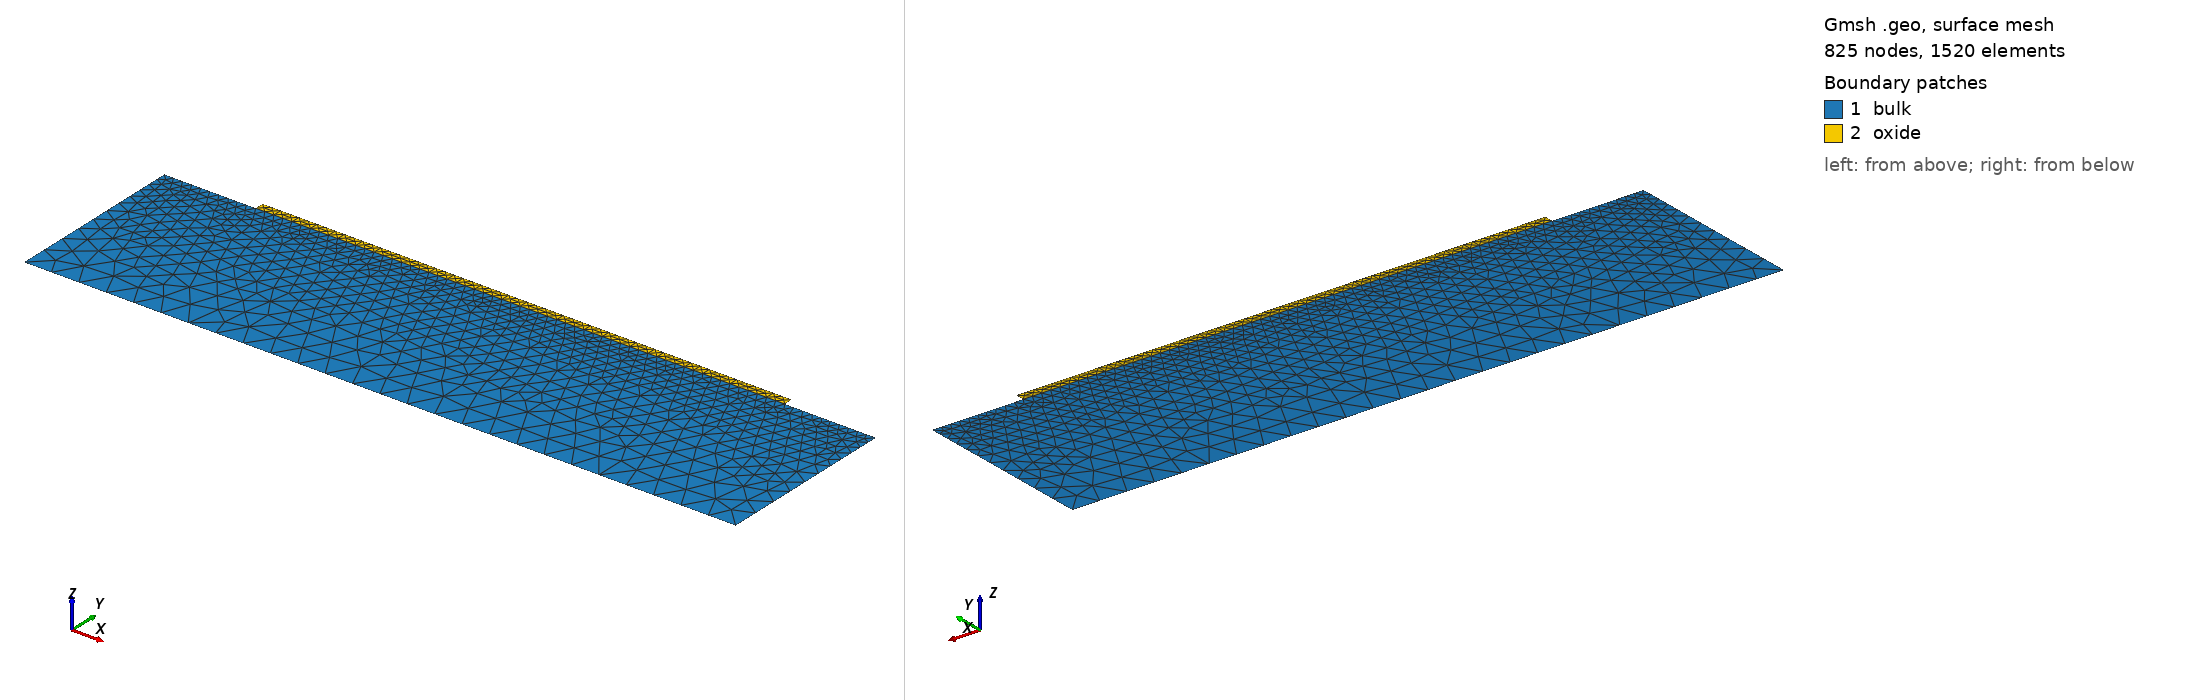

Gmsh geometry script, surface-meshed: 825 nodes, 1520 surface elements. Boundary patches (legend numbers): 1 bulk, 2 oxide. Left view from above one corner, right view from below the opposite corner. Legend entries are the model's physical surfaces. The drawing asked Gmsh for element sizes between 1% and 20% of the model's largest extent; the script's own settings can give other sizes.

=== 2dMOS_final.geo (drawn) ===
SetFactory("OpenCASCADE"); // OpenCASCADE kernel

channel_length   = 5e-5; // Channel length
extension_length = 4e-6; // Source/drain extensions
bulk_height      = 2e-5; // Bulk depth
oxide_thickness  = 1e-6; // Gate oxide thickness
source_contact   = 1e-5; // Source width
drain_contact    = 1e-5; // Drain width

// Mesh Densities
fine_mesh   = 1e-6; // Fine mesh size
coarse_mesh = 3e-6; // Coarse mesh size

// Dynamic Widths
oxide_width  = extension_length * 2 + channel_length; // Total oxide width
device_width = source_contact + oxide_width + drain_contact; // Total device width

// 2. POINTS
Point(1) = {0, 0, 0, coarse_mesh}; // Bottom-left bulk
Point(2) = {device_width, 0, 0, coarse_mesh}; // Bottom-right bulk
Point(3) = {device_width, bulk_height, 0, fine_mesh}; // Top-right bulk
Point(4) = {source_contact + oxide_width, bulk_height, 0, fine_mesh}; // Right oxide edge
Point(5) = {source_contact, bulk_height, 0, fine_mesh}; // Left oxide edge
Point(6) = {0, bulk_height, 0, fine_mesh}; // Top-left bulk
Point(7) = {source_contact, bulk_height + oxide_thickness, 0, fine_mesh}; // Top-left oxide
Point(8) = {source_contact + oxide_width, bulk_height + oxide_thickness, 0, fine_mesh}; // Top-right oxide

// 3. LINES
Line(1) = {1, 2}; // Bottom boundary
Line(2) = {2, 3}; // Right boundary
Line(3) = {3, 4}; // Drain contact
Line(4) = {4, 5}; // Si/SiO2 interface
Line(5) = {5, 6}; // Source contact
Line(6) = {6, 1}; // Left boundary
Line(7) = {5, 7}; // Left oxide wall
Line(8) = {7, 8}; // Gate contact
Line(9) = {8, 4}; // Right oxide wall

// 4. SURFACES
Curve Loop(1) = {1, 2, 3, 4, 5, 6}; // Bulk boundary loop
Plane Surface(1) = {1}; // Silicon bulk
Curve Loop(2) = {-4, -9, -8, -7}; // Oxide boundary loop 
Plane Surface(2) = {2}; // Gate oxide

// 5. PHYSICAL GROUPS
Physical Surface("bulk")  = {1}; // Bulk material
Physical Surface("oxide") = {2}; // Oxide material
Physical Curve("body")   = {1}; // Body terminal
Physical Curve("drain")  = {3}; // Drain terminal
Physical Curve("oxide_bulk_interface") = {4}; // Interface boundary
Physical Curve("source") = {5}; // Source terminal
Physical Curve("gate")   = {8}; // Gate terminal
